Run: headless pygame with SDL's dummy video driver; simulated clock (each Clock.tick advances the game by its frame time, no real sleeping); random seed 0; keys injected as events and as key.get_pressed() state; mouse plan: one left click at the window centre at the start of phase 2, then a move to the lower-right quarter at the start of phase 3.
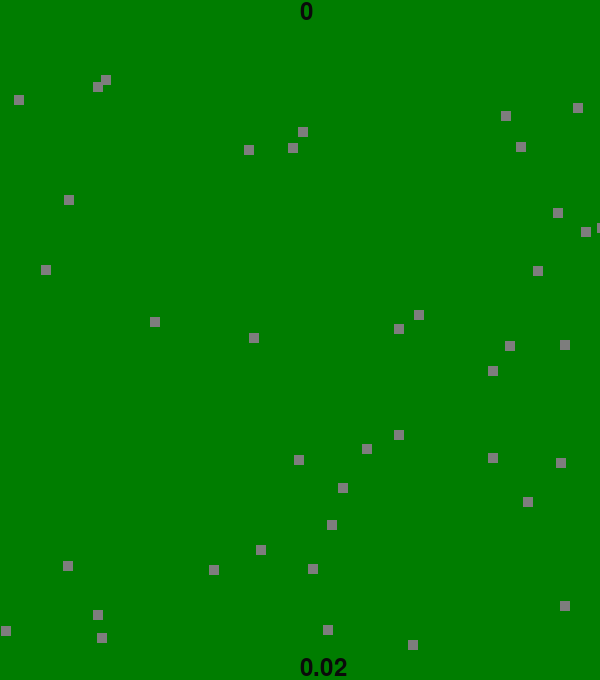
Frame 1 of 4 · flips 1–60 · no input
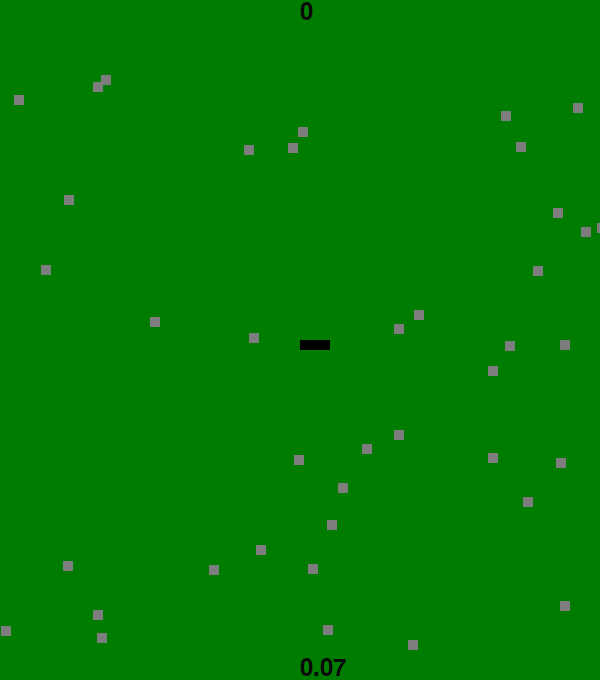
Frame 2 of 4 · flips 61–180 · clicked the window centre · tapped SPACE, RETURN · held RIGHT (→), D
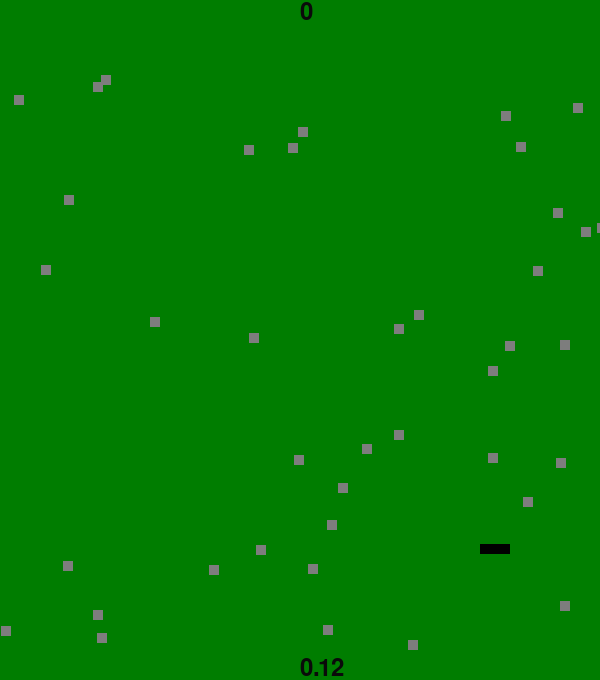
Frame 3 of 4 · flips 181–300 · moved the mouse to the lower-right quarter · held DOWN (↓), S
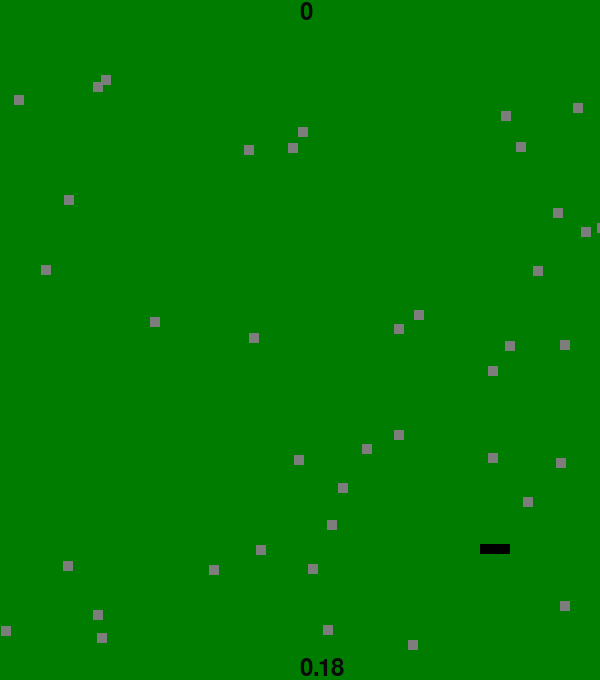
Frame 4 of 4 · flips 301–420 · held LEFT (←), A, UP (↑), W

The pygame program that drew these frames:

import sys
import random
import time

import pygame

pygame.init()

size = width, height = 600, 680
background = pygame.display.set_mode(size)
pygame.display.set_caption("Cat and Mouse")
clock = pygame.time.Clock()
grey = (125, 125, 125)
black = (0, 0, 0)

class Animal(pygame.sprite.Sprite):
    def __init__(self, color, width, height):
        super().__init__()
        self.image = pygame.Surface([width, height])
        self.image.fill(color)
        self.rect = self.image.get_rect()

all_animals = pygame.sprite.Group()
cat = Animal(black, 30, 10)
cat.rect.x = 0
cat.rect.y = 700
all_animals.add(cat)

mouse_list = pygame.sprite.Group()
for i in range(40):
    mouse = Animal(grey, 10, 10)
    mouse.rect.x = random.randrange(width)
    mouse.rect.y = random.randrange(height)
    mouse_list.add(mouse)
    all_animals.add(mouse)

font = pygame.font.Font(None, 36)
score = 0
score_text = font.render(str(score), 1, (10, 10, 10))
textpos = score_text.get_rect()
textpos.x = width/2

start = time.time()
time_text = font.render(str(start), 1, (10, 10, 10))
time_pos = time_text.get_rect()
time_pos.x = width/2
time_pos.y = height - time_pos.height


while 1:
        for event in pygame.event.get():
            if event.type == pygame.QUIT:
                sys.exit()
            elif event.type == pygame.MOUSEMOTION:
                cat.rect.x = event.pos[0]
                cat.rect.y = event.pos[1]
                if pygame.sprite.spritecollide(cat, mouse_list, True):
                    score += 1
                    score_text = font.render(str(score), 1, (10, 10, 10))
        if len(mouse_list) > 0:
            time_text = font.render(str(time.time()-start)[:4], 1, (10, 10, 10))

        background.fill((0, 125, 0))
        all_animals.draw(background)
        background.blit(score_text, textpos)
        background.blit(time_text, time_pos)
        pygame.display.flip()
        clock.tick(60)
